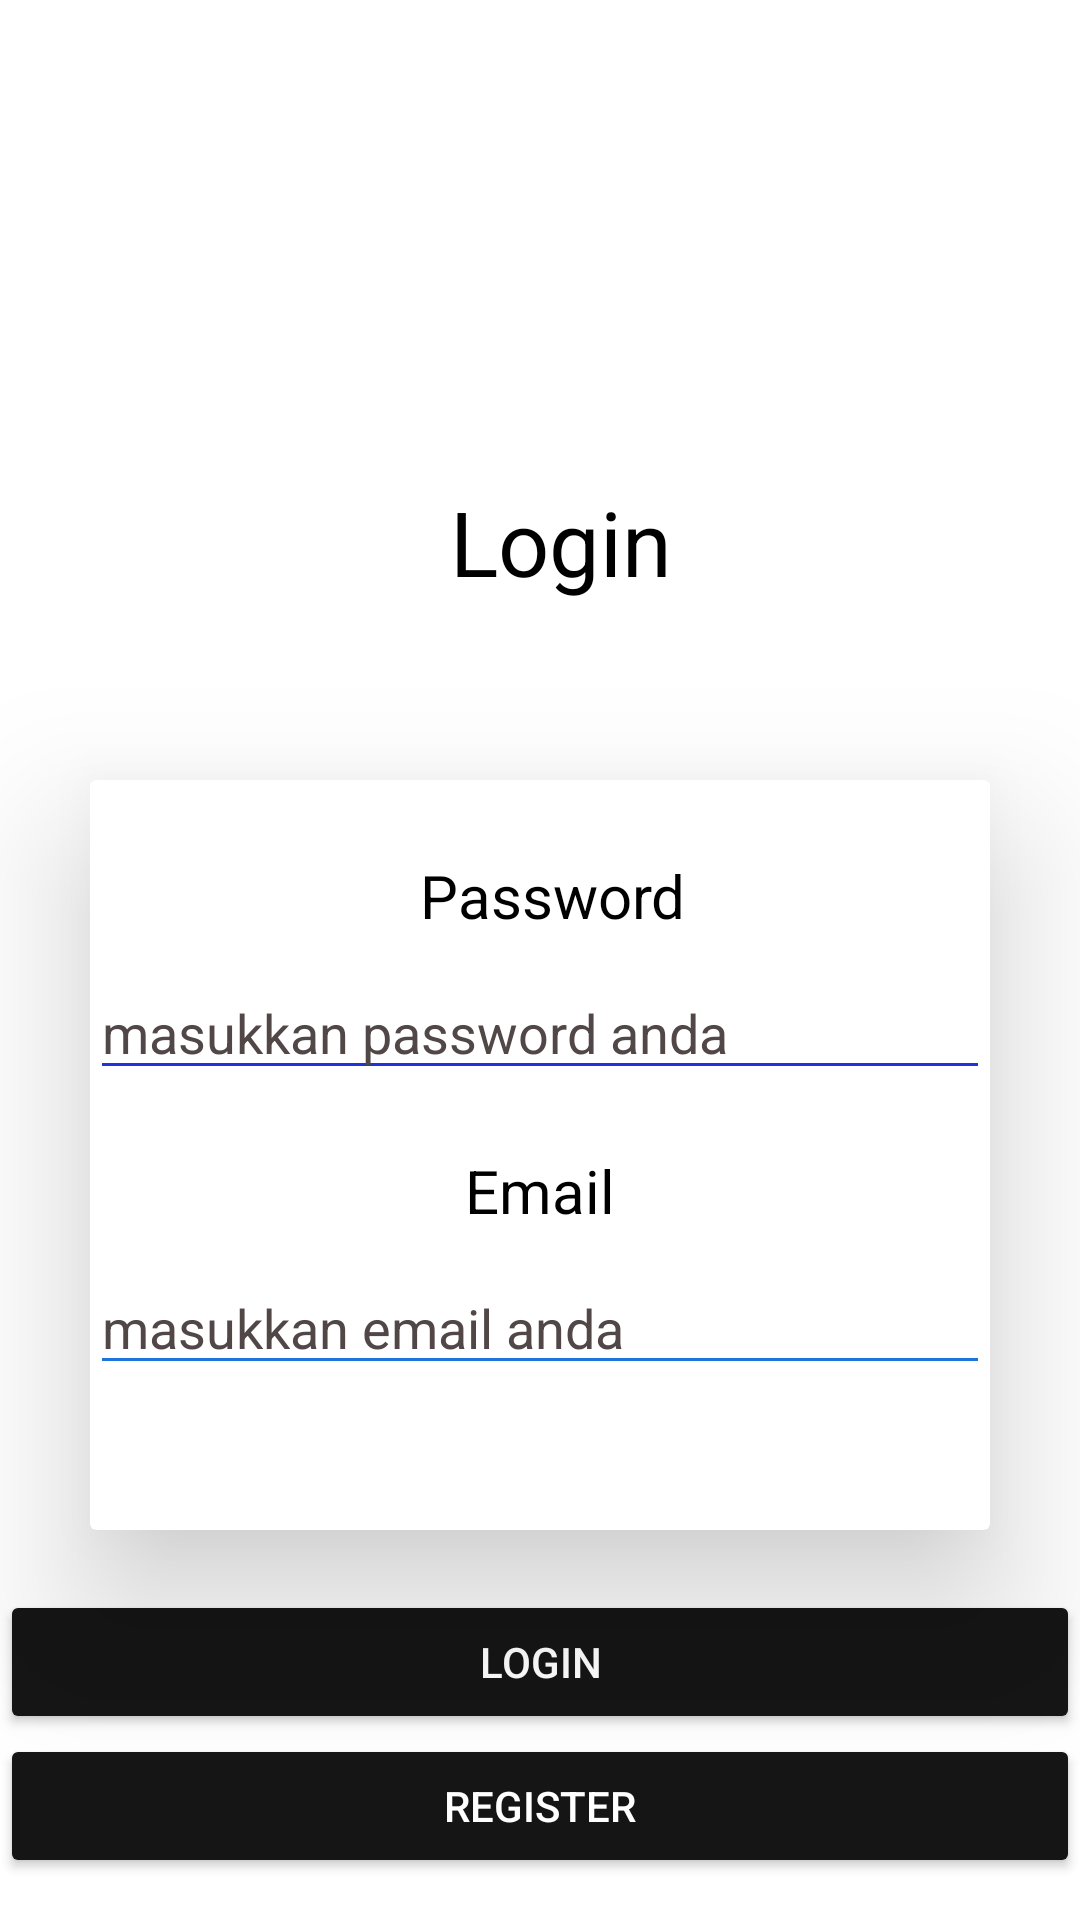

Produce the Android XML layout that renders to this screen, including the resource entries it uses.
<!-- AndroidManifest.xml: application theme Theme.MaterialApp -->
<!-- res/layout/activity_login.xml -->
<?xml version="1.0" encoding="utf-8"?>
<RelativeLayout xmlns:android="http://schemas.android.com/apk/res/android"
    xmlns:app="http://schemas.android.com/apk/res-auto"
    xmlns:tools="http://schemas.android.com/tools"
    android:layout_width="match_parent"
    android:layout_height="match_parent"
    tools:context=".login"
    android:background="@color/white">

    <TextView
        android:layout_width="wrap_content"
        android:layout_height="wrap_content"
        android:text="Login"
        android:layout_marginTop="-100dp"
        android:layout_marginLeft="150dp"
        android:textColor="@color/black"
        android:layout_alignTop="@+id/cd_login"
        android:textSize="30sp"/>

    <androidx.cardview.widget.CardView
        android:id="@+id/cd_login"
        android:layout_width="300dp"
        android:layout_height="250dp"
        android:layout_centerHorizontal="true"
        android:layout_marginTop="260dp"
        android:backgroundTint="@color/white"
        app:cardElevation="30dp">

        <RelativeLayout
            android:layout_width="match_parent"
            android:layout_height="match_parent">

            <TextView
                android:id="@+id/tv_email"
                android:layout_width="wrap_content"
                android:layout_height="wrap_content"
                android:layout_below="@+id/et_pass"
                android:layout_marginLeft="115dp"
                android:layout_marginTop="10dp"
                android:padding="10dp"
                android:text="Email"
                android:textColor="@color/black"
                android:textSize="20sp" />

            <EditText
                android:id="@+id/et_email"
                android:textColorHint="#514747"
                android:layout_below="@+id/tv_email"
                android:layout_width="match_parent"
                android:layout_height="wrap_content"
                android:hint="masukkan email anda"
                android:backgroundTint="#1F74DC"
                android:textColor="@color/black"
                android:inputType="textEmailAddress"/>

            <TextView
                android:id="@+id/tv_pass"
                android:layout_width="wrap_content"
                android:layout_height="wrap_content"
                android:layout_marginTop="15dp"
                android:layout_marginLeft="100dp"
                android:padding="10dp"
                android:text="Password"
                android:textColor="@color/black"
                android:textSize="20sp" />

            <EditText
                android:id="@+id/et_pass"
                android:textColorHint="#514747"
                android:layout_below="@+id/tv_pass"
                android:layout_width="match_parent"
                android:layout_height="wrap_content"
                android:hint="masukkan password anda"
                android:backgroundTint="#1F32DC"
                android:textColor="@color/black"
                android:inputType="textPassword"/>

        </RelativeLayout>
    </androidx.cardview.widget.CardView>


    <Button
        android:id="@+id/bt_login"
        android:layout_width="match_parent"
        android:layout_height="wrap_content"
        android:layout_marginTop="530dp"
        android:backgroundTint="#151515"
        android:text="Login"
        android:textColor="@color/white" />

    <Button
        android:id="@+id/bt_register"
        android:layout_width="match_parent"
        android:layout_height="wrap_content"
        android:layout_below="@id/bt_login"
        android:backgroundTint="#151515"
        android:text="Register"
        android:textColor="@color/white" />

</RelativeLayout>
<!-- resources referenced by this layout -->
<resources>
  <style name="Theme.MaterialApp" parent="Theme.MaterialComponents.DayNight.DarkActionBar">
          
          <item name="colorPrimary">@color/purple_500</item>
          <item name="colorPrimaryVariant">@color/purple_700</item>
          <item name="colorOnPrimary">@color/white</item>
          
          <item name="colorSecondary">@color/teal_200</item>
          <item name="colorSecondaryVariant">@color/teal_700</item>
          <item name="colorOnSecondary">@color/black</item>
          
          <item name="android:statusBarColor" tools:targetApi="l">?attr/colorPrimaryVariant</item>
          
      </style>
  <!-- not gathered from this repository: default colours our renderer supplied (Android Studio template values) -->
  <color name="purple_500">#FF6200EE</color>
  <color name="purple_700">#FF3700B3</color>
  <color name="teal_200">#FF03DAC5</color>
  <color name="teal_700">#FF018786</color>
  <color name="black">#FF000000</color>
  <color name="white">#FFFFFFFF</color>
</resources>
